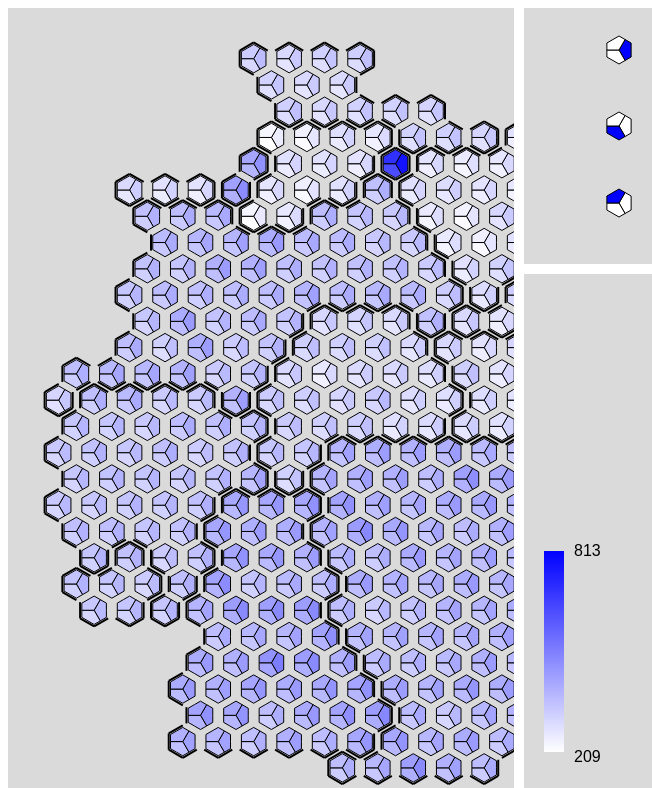
D3 v6 page, settled after 480 driven frames (8 s of simulated time); the page loaded 4 data file(s).


// ── germany_visualization.js
// Erstelle eine Farbskala für die Hexagone (Weiß bis Blau)
let colorScale = d3.scaleLinear()
    .domain([0, 1000]) // Wertebereich
    .range(["white", "blue"]); // Farbverlauf von Weiß bis Blau

const SHOW_BAR_CHART = false;

let chartContainerHeight = 0;
let dataFiles = [];

let hexRadius = 14; // Größe des Hexagons (Standardwert)
let outerHexRadius = 16; // Größe für die äußere Umrandung (Standardwert)
let xScale, yScale; 
let nodes;
let scaleFactor;
let date1, date2, date3

let selectedHexagonId = null; 

function getQuestionNumberFromUrl() {
    const urlParams = new URLSearchParams(window.location.search);
    return urlParams.get('questionNumber'); // Gibt z. B. "1", "2" oder "3" zurück
}

const questionNumber = getQuestionNumberFromUrl(); // z. B. "2"

// Du definierst hier die Pfade je nach Task
const dataConfig = {
    "1": [
        "rki_data/rki_custom_2020-01-27_qN1.json",
        "rki_data/rki_custom_2020-04-27_qN1.json",
        "rki_data/rki_custom_2020-07-27_qN1.json"
    ],
    "2": [
        "rki_data/rki_custom_2024-07-09_qN2.json",
        "rki_data/rki_custom_2024-07-16_qN2.json",
        "rki_data/rki_custom_2024-07-23_qN2.json"
    ],
    "3": [
        "rki_data/rki_custom_2023-12-07_qN3.json",
        "rki_data/rki_custom_2023-12-14_qN3.json",
        "rki_data/rki_custom_2023-12-21_qN3.json"
    ]
};

// Fallback für ungültige oder fehlende Task-Parameter
const selectedFiles = dataConfig[questionNumber] || dataConfig["1"];


Promise.all([
    d3.json('landkreis_data.json'),
    d3.json(selectedFiles[0]),
    d3.json(selectedFiles[1]),
    d3.json(selectedFiles[2])
]).then(([landkreisData, rki_data_1, rki_data_2, rki_data_3]) => {
// Lade beide JSON-Dateien (Landkreisdaten und multivariate Daten)
/*Promise.all([
    d3.json('landkreis_data.json'), // Landkreisdaten (Koordinaten und IDs)
    //d3.json('multivariate_test_data2.json'), // Multivariate Daten (Werte für verschiedene Tage)
    //d3.json('2023-12-07_rki_data.json'),
    //d3.json('2023-12-14_rki_data.json'),
    d3.json('rki_data/rki_custom_2023-12-07.json'),
    d3.json('rki_data/rki_custom_2023-12-14.json'),
    d3.json('rki_data/rki_custom_2023-12-21.json')
    //d3.json('2023-12-21_rki_data.json')
]).then(([landkreisData, rki231207, rki231214, rki231221]) => {*/
    // Extrahiere die Tage als Schlüssel aus den multivariaten Daten

    dataFiles = [rki_data_1, rki_data_2, rki_data_3];
    dates = []
    dataFiles.forEach(dataFile => {
        dates.push(dataFile.results[1].day) // Hole aus Eintrag "1" den Key für den Tag
        dataFile.results = dataFile.results.filter(entry => entry.name !== "00000");
    });

    const elementDate1 = d3.select("#date1");
    const elementDate2 = d3.select("#date2");
    const elementDate3 = d3.select("#date3");
    elementDate1.text(formatDate(dates[0]))
    elementDate2.text(formatDate(dates[1]))
    elementDate3.text(formatDate(dates[2]))
    date1 = dates[0]
    date2 = dates[1]
    date3 = dates[2]

    // Initialisiere die Karte mit den Landkreisdaten
    chartContainerHeight = document.getElementById("chart-container").clientHeight;
    createNodeList(landkreisData)
    hexMapContainer = document.getElementById("leftContainer");
    scaleFactor = getScaleFactor(nodes, hexMapContainer.clientWidth, hexMapContainer.clientHeight);
    nodes.forEach(node => {
        node.x *= scaleFactor;
        node.y *= scaleFactor;
    });
    hexRadius *= scaleFactor;
    outerHexRadius *= scaleFactor;
    initializeHexagonMap();

    // Hexagone neben den Dropdowns anzeigen
    renderSingleHexagon('hex-date1', 'first');
    renderSingleHexagon('hex-date2', 'second');
    renderSingleHexagon('hex-date3', 'third');

    //Event Listener für Größenveränderung
    window.addEventListener("resize", () => {
        newWidth = container.clientWidth;
        newHeight = container.clientHeight;
        newScaleFactor = getScaleFactor(nodes, newWidth, newHeight);
    
        nodes.forEach(node => {
            node.x *= newScaleFactor;
            node.y *= newScaleFactor;
        });
    
        hexRadius *= newScaleFactor;
        outerHexRadius *= newScaleFactor;
    
        d3.select("#leftContainer svg").selectAll("*").remove();
        initializeHexagonMap();
        updateAll(date1, date2, date3);
    })
    updateAll(date1, date2, date3);
});

function updateAll(date1, date2, date3) {
    // Die Funktionen, die die Daten aktualisieren
    updateLegend(date1, date2, date3, dataFiles);
    updateHexagonColors(date1, date2, date3);
}

function getScaleFactor(landkreisData, containerWidth, containerHeight) {
    // Bestimme den min/max-Wert der X- und Y-Koordinaten in den Nodes
    const xExtent = d3.extent(nodes, d => d.x);
    const yExtent = d3.extent(nodes, d => d.y);

    // Berechne die Breite und Höhe der Datenverteilung (Spannweite)
    const dataWidth = xExtent[1] - xExtent[0];
    const dataHeight = yExtent[1] - yExtent[0];

    // Berechne den Skalierungsfaktor für beide Achsen
    const scaleX = containerWidth / dataWidth;
    const scaleY = containerHeight / dataHeight;
    // Verwende den kleineren der beiden Faktoren, um Verzerrungen zu vermeiden
    return Math.min(scaleX, scaleY) * 0.9; // 90% des Containers nutzen, damit Abstand bleibt
}


function getDataFileByDate(date) {
    dataFile = null
    dataFiles.forEach(dF => {
        if (date === dF.results[1].day)
            {
                dataFile = dF;
            } 
    });
    return dataFile;
}

// Funktion zum Erstellen eines Balkendiagramms für das ausgewählte Hexagon
function updateBarChartForHexagon(hexagonId, date1, date2, date3) {

    if(!SHOW_BAR_CHART)
    {
        return; 
    }
    // Versuche, die Daten für das Hexagon basierend auf den Datenpunkten zu finden
    const date1Data = getDataFileByDate(date1) ? getDataFileByDate(date1).results.find(d => d.name === hexagonId) : null;
    const date2Data = getDataFileByDate(date2) ? getDataFileByDate(date2).results.find(d => d.name === hexagonId) : null;
    const date3Data = getDataFileByDate(date3) ? getDataFileByDate(date3).results.find(d => d.name === hexagonId) : null;
    //const date3Data = multivariateData[date3] ? multivariateData[date3].find(d => d.id === hexagonId) : null;

    // Wenn es keine Daten gibt, setze Standardwerte
    const chartData = [
        { date: date1, value: date1Data ? date1Data.compartments.MildInfections : 0 }, // Wert für Datum 1
        { date: date2, value: date2Data ? date2Data.compartments.MildInfections : 0 }, // Wert für Datum 2
        { date: date3, value: date3Data ? date3Data.compartments.MildInfections : 0 }  // Wert für Datum 3
    ];

    // Ermittle die verfügbare Höhe der Box dynamisch
    const chartContainer = document.getElementById("chart-container");
    const margin = { top: 20, right: 30, bottom: 30, left: 40 };
    const width = chartContainer.clientWidth - margin.left - margin.right; // Verfügbare Breite der Box
    const height = chartContainerHeight - margin.top - margin.bottom; // Verfügbare Höhe der Box

    // Lösche das alte Diagramm, falls es existiert
    d3.select("#chart-container").selectAll("*").remove();

    // Erstelle das SVG
    const svg = d3.select("#chart-container").append("svg")
        .attr("width", width + margin.left + margin.right)
        .attr("height", height + margin.top + margin.bottom)
        .append("g")
        .attr("transform", `translate(${margin.left},${margin.top})`);

    // X-Skala für die Daten (Datum 1, Datum 2 und Datum 3)
    const x = d3.scaleBand()
        .domain(chartData.map(d => formatDate(d.date)))
        .range([0, width])
        .padding(0.2);

    // Y-Skala für die Werte
    const y = d3.scaleLinear()
        .domain([0, d3.max(chartData, d => d.value)])
        .range([height, 0]);

    // X-Achse hinzufügen
    svg.append("g")
        .attr("transform", `translate(0,${height})`)
        .call(d3.axisBottom(x));

    // Y-Achse hinzufügen
    svg.append("g")
        .call(d3.axisLeft(y));

    // Balken hinzufügen und die Breite begrenzen
    svg.selectAll(".bar")
        .data(chartData)
        .enter().append("rect")
        .attr("class", "bar")
        .attr("x", d => x(formatDate(d.date)))
        .attr("y", d => y(d.value))
        .attr("width", x.bandwidth())
        .attr("height", d => height - y(d.value))
        .attr("fill", d => colorScale(d.value)) // Farbe basierend auf der Farbskala
        .attr("stroke", "black")  // **Schwarze Umrandung**
        .attr("stroke-width", 1); // **Dicke der Umrandung**
}

function updateInfoBox(d, dates, values) {
    const params = new URLSearchParams(window.location.search);
    const randQ = params.get("randQ");
        // Zeige die Informationen im Info-Bereich an
        d3.select("#info-content-box").html(`
            <p><strong>Region:</strong> ${d.properties.GEN}</p>
            <p><strong>Bundesland:</strong> ${getBundeslandName(d)}</p>
        `);
}

// Funktion zur Anzeige der vertikalen Legende in der neuen Box (Grüne Box)
function updateLegend(date1, date2, date3) {
    const { minValue: min1, maxValue: max1 } = getMinMaxValues(date1);
    const { minValue: min2, maxValue: max2 } = getMinMaxValues(date2);
    const { minValue: min3, maxValue: max3 } = getMinMaxValues(date3);

    // Finde den kleineren Min-Wert und den größeren Max-Wert
    const overallMinValue = Math.min(min1, min2, min3);
    const overallMaxValue = Math.max(max1, max2, max3);

    colorScale = d3.scaleLinear()
        .domain([overallMinValue, overallMaxValue]) // Wertebereich
        .range(["white", "blue"]);

    // Lösche die vorherige Legende
    d3.select("#legend-container").selectAll("*").remove();

    // Ermittle die verfügbare Höhe des Legend-Containers dynamisch
    const legendContainer = document.getElementById("legend-container");
    const availableHeight = legendContainer.clientHeight; // Verfügbare Höhe der Legende
    const svgWidth = 80;
    const svgHeight = availableHeight - 20; // Verfügbare Höhe für die SVG

    // Erstelle ein SVG für die Legende
    const legendSvg = d3.select("#legend-container").append("svg")
        .attr("width", svgWidth)
        .attr("height", svgHeight);

    // Farbverlauf erstellen (blau bis weiß) von oben nach unten
    const gradient = legendSvg.append("defs")
      .append("linearGradient")
      .attr("id", "legendGradient")
      .attr("x1", "0%")
      .attr("x2", "0%")
      .attr("y1", "0%")
      .attr("y2", "100%"); // Vertikaler Farbverlauf

    gradient.append("stop")
      .attr("offset", "0%")
      .attr("stop-color", "blue");  // Blau oben

    gradient.append("stop")
      .attr("offset", "100%")
      .attr("stop-color", "white");  // Weiß unten

    // Rechteck für den Farbverlauf hinzufügen (vertikal)
    legendSvg.append("rect")
      .attr("x", 10)
      .attr("y", 10)
      .attr("width", 20)
      .attr("height", svgHeight - 40)  // Passe die Höhe des Rechtecks an die verfügbare SVG-Höhe an
      .style("fill", "url(#legendGradient)");

    // Max-Wert (oben) anzeigen
    legendSvg.append("text")
      .attr("x", 40)
      .attr("y", 15)
      .attr("text-anchor", "start")
      .text(`${Math.round(overallMaxValue)}`);

    // Min-Wert (unten) anzeigen
    legendSvg.append("text")
      .attr("x", 40)
      .attr("y", svgHeight - 20)
      .attr("text-anchor", "start")
      .text(`${Math.round(overallMinValue)}`);
}

// Funktion zur Berechnung der Min- und Max-Werte eines bestimmten Datums
function getMinMaxValues(date) {
    const dateData = getDataFileByDate(date);
    const values = dateData.results.map(d => d.compartments.MildInfections);
    const minValue = Math.min(...values);
    const maxValue = Math.max(...values);
    return { minValue, maxValue };
}

function createNodeList(landkreisData) {
    // Skaliere die Positionen basierend auf den geographischen Koordinaten
    const xExtent = d3.extent(landkreisData.features, d => d.geometry.coordinates[0]);
    const yExtent = d3.extent(landkreisData.features, d => d.geometry.coordinates[1]);

    xScale = d3.scaleLinear().domain(xExtent).range([50, 750]);
    yScale = d3.scaleLinear().domain(yExtent).range([750, 50]); // Spiegelung der Y-Achse

    // Aktualisiere die Positionen der Hexagone basierend auf den geographischen Daten
    nodes = landkreisData.features.map((d, i) => ({
        id: d.properties.RS, // Verwende die ID aus den Landkreisdaten
        x: xScale(d.geometry.coordinates[0]),
        y: yScale(d.geometry.coordinates[1]),
        properties: d.properties
    }));

    
    // Sortiere die Liste `nodes` zunächst nach den X-Koordinaten
    nodes.sort((a, b) => a.x - b.x);

    // Weises jedem eindeutigen X-Wert einen aufsteigenden `Hex_x`-Wert zu
    let currentHexX = 1;
    let previousX = Math.round(nodes[0].x*10)/10;

    nodes.forEach((node) => {
        if (Math.round(node.x*10)/10 !== previousX) {
            currentHexX++;  // Erhöhe `Hex_x` nur bei einem neuen X-Wert
            previousX = Math.round(node.x*10)/10;
        }
        node.Hex_x = currentHexX;
    });

    // Sortiere die Liste `nodes` jetzt nach den Y-Koordinaten
    nodes.sort((a, b) => a.y - b.y);

    // Weises jedem eindeutigen Y-Wert einen aufsteigenden `Hex_y`-Wert zu
    let currentHexY = 1;
    let previousY = Math.round(nodes[0].y*10)/10;

    nodes.forEach((node) => {
        if (Math.round(node.y*10)/10 !== previousY) {
            currentHexY++;  // Erhöhe `Hex_y` nur bei einem neuen Y-Wert
            previousY = Math.round(node.y*10)/10;
        }
        node.Hex_y = currentHexY;
    });
}

function highlightSelectedHexagon(selectedId) {
    // Entferne vorherige Hervorhebung
    d3.selectAll(".hexagon-selected").classed("hexagon-selected", false)
        .style("stroke", "black") // Standardfarbe zurücksetzen
        .style("stroke-width", 1); // Standard-Stärke zurücksetzen

    // Falls ein Hexagon ausgewählt wurde, markiere es rot
    if (selectedId !== null) {
        d3.selectAll(`[data-id='${selectedId}']`)
            .classed("hexagon-selected", true)
            .style("stroke", "red")
            .style("stroke-width", 1);
    }
}


// Funktion zur Initialisierung der Hexagon-Karte
function initializeHexagonMap() {
    const svg = d3.select("#leftContainer svg");

    // Zeichne jede Seite eines Hexagons als separate Linie
    svg.append("g")
    .attr("class", "hexagons-outer")
    .selectAll("g")
    .data(nodes)
    .enter()
    .append("g")
    .attr("class", "hexagon-outer")
    .each(function (d) {
        drawOuterHexagon(d, this);
        colorHexagonSides(d, getNodeNeighbours(d, nodes), this)   
    });

    // Tooltip erstellen
    tooltip = d3.select("body")
        .append("div")
        .attr("class", "tooltip")
        .style("position", "absolute")
        .style("background-color", "white")
        .style("padding", "5px")
        .style("border", "1px solid black")
        .style("border-radius", "5px")
        .style("visibility", "hidden"); // Standardmäßig unsichtbar

    // Zeichne das erste Drittel der Hexagone
    svg.append("g")
    .attr("class", "hexagons-first")
    .selectAll("polygon")
    .data(nodes)
    .enter().append("polygon")
    .attr("class", "hexagon-first")
    .attr("data-id", d => d.id)  
    .attr("points", d => calculateThreeSegmentHexagonPoints(d.x, d.y, hexRadius, 'first')) // Erstes Drittel
    .style("fill", "lightgray")
    .style("stroke", "black")
    //.attr("transform", d => `rotate(30, ${d.x}, ${d.y})`)
    .on("mouseover", function(event, d) {
        // Hexagon hervorheben und Label sichtbar machen
        d3.select(this).style("stroke-width", 2).style("cursor", "pointer");
        tooltip.style("visibility", "visible") // Tooltip sichtbar machen
                .html(`${d.properties.GEN}`) // GEN anzeigen
                .style("top", (event.pageY - 10) + "px")
                .style("left", (event.pageX + 10) + "px");
    })
    .on("mouseout", function(event, d) {
        // Hexagon zurücksetzen und Label verstecken
        d3.select(this).style("stroke-width", 1);
        tooltip.style("visibility", "hidden"); // Tooltip verstecken
    })
    .on("click", function(event, d) {
        const value1 = getValueForHexagon(d.id, date1, getDataFileByDate(date1));
        const value2 = getValueForHexagon(d.id, date2, getDataFileByDate(date2));
        const value3 = getValueForHexagon(d.id, date3, getDataFileByDate(date3));
        
        selectedHexagonId = d.id;
        highlightSelectedHexagon(selectedHexagonId);
        //Update InfoBox 
        updateInfoBox(d, [date1, date2, date3], [value1, value2, value3]);
        // Aktualisiere das Balkendiagramm basierend auf dem ersten Datum
        updateBarChartForHexagon(d.id, date1, date2, date3);
    });

    // Zeichne das zweite Drittel der Hexagone
    svg.append("g")
    .attr("class", "hexagons-second")
    .selectAll("polygon")
    .data(nodes)
    .enter().append("polygon")
    .attr("class", "hexagon-second")
    .attr("data-id", d => d.id)  
    .attr("points", d => calculateThreeSegmentHexagonPoints(d.x, d.y, hexRadius, 'second')) // Zweites Drittel
    .style("fill", "lightgray")
    .style("stroke", "black")
    //.attr("transform", d => `rotate(30, ${d.x}, ${d.y})`)
    .on("mouseover", function(event, d) {
        // Hexagon hervorheben und Label sichtbar machen
        d3.select(this).style("stroke-width", 2).style("cursor", "pointer");
        tooltip.style("visibility", "visible") // Tooltip sichtbar machen
                .html(`${d.properties.GEN}`) // GEN anzeigen
                .style("top", (event.pageY - 10) + "px")
                .style("left", (event.pageX + 10) + "px");
    })
    .on("mouseout", function(event, d) {
        // Hexagon zurücksetzen und Label verstecken
        d3.select(this).style("stroke-width", 1);
        tooltip.style("visibility", "hidden"); // Tooltip verstecken
    })
    .on("click", function(event, d) {

        const value1 = getValueForHexagon(d.id, date1, getDataFileByDate(date1));
        const value2 = getValueForHexagon(d.id, date2, getDataFileByDate(date2));
        const value3 = getValueForHexagon(d.id, date3, getDataFileByDate(date3));

        selectedHexagonId = d.id;
        highlightSelectedHexagon(selectedHexagonId);
        //Update InfoBox 
        updateInfoBox(d, [date1, date2, date3], [value1, value2, value3]);
        // Aktualisiere das Balkendiagramm basierend auf dem ersten Datum
        updateBarChartForHexagon(d.id, date1, date2, date3);
    });
    // Zeichne das dritte Drittel der Hexagone
    svg.append("g")
    .attr("class", "hexagons-third")
    .selectAll("polygon")
    .data(nodes)
    .enter().append("polygon")
    .attr("class", "hexagon-third")
    .attr("data-id", d => d.id)  
    .attr("points", d => calculateThreeSegmentHexagonPoints(d.x, d.y, hexRadius, 'third')) // Drittes Drittel
    .style("fill", "lightgray")
    .style("stroke", "black")
    //.attr("transform", d => `rotate(30, ${d.x}, ${d.y})`)
    .on("mouseover", function(event, d) {
        // Hexagon hervorheben und Label sichtbar machen
        d3.select(this).style("stroke-width", 2).style("cursor", "pointer");
        tooltip.style("visibility", "visible") // Tooltip sichtbar machen
                .html(`${d.properties.GEN}`) // GEN anzeigen
                .style("top", (event.pageY - 10) + "px")
                .style("left", (event.pageX + 10) + "px");
    })
    .on("mouseout", function(event, d) {
        // Hexagon zurücksetzen und Label verstecken
        d3.select(this).style("stroke-width", 1);
        tooltip.style("visibility", "hidden"); // Tooltip verstecken
    })
    .on("click", function(event, d) {

        const value1 = getValueForHexagon(d.id, date1, getDataFileByDate(date1));
        const value2 = getValueForHexagon(d.id, date2, getDataFileByDate(date2));
        const value3 = getValueForHexagon(d.id, date3, getDataFileByDate(date3));

        selectedHexagonId = d.id;
        highlightSelectedHexagon(selectedHexagonId);
        //Update InfoBox 
        updateInfoBox(d, [date1, date2, date3], [value1, value2, value3]);
        // Aktualisiere das Balkendiagramm basierend auf dem ersten Datum
        updateBarChartForHexagon(d.id, date1, date2, date3);
    });

    // Füge die unsichtbaren Labels hinzu
    svg.append("g")
        .attr("class", "labels")
        .selectAll("text")
        .data(nodes)
        .enter().append("text")
        .attr("id", d => `label-${d.id}`)
        .attr("x", d => d.x + hexRadius + 2)
        .attr("y", d => d.y + 3) // Leichte Vertikale Verschiebung zur Zentrierung
        .text(d => d.properties.GEN)
        .style("font-size", "10px")
        .style("fill", "black")
        .style("visibility", "hidden"); // Standardmäßig verstecken
    
}

// Funktion zur Berechnung der Hexagon-Punkte für drei gleich große Segmente
function calculateThreeSegmentHexagonPoints(x, y, radius, segment) {
    const hexagonPoints = [];
    
    // Berechne die sechs Punkte eines Hexagons
    for (let i = 0; i < 12; i++) {
        const angle = 2 * Math.PI / 12 * i; // 30 Grad Schritte
        const x_i = x + radius * Math.cos(angle);
        const y_i = y + radius * Math.sin(angle);
        hexagonPoints.push([x_i, y_i]);
    }

    // Wähle die Punkte für das gewünschte Segment aus
    let points = [];
    points.push([x, y]); // Mittelpunkt des Hexagons

    if (segment === 'first') {
        // Segment von 300 bis 60 Grad
        points.push([(hexagonPoints[9][0] + hexagonPoints[11][0])/2, (hexagonPoints[9][1] + hexagonPoints[11][1])/2 ]);
        points.push(hexagonPoints[11]); // 300 Grad
        points.push([(hexagonPoints[11][0] + hexagonPoints[1][0])/2, (hexagonPoints[11][1] + hexagonPoints[1][1])/2 ]);
        points.push(hexagonPoints[1]);  // 60 Grad
        points.push([(hexagonPoints[1][0] + hexagonPoints[3][0])/2, (hexagonPoints[1][1] + hexagonPoints[3][1])/2 ]);
    } else if (segment === 'second') {
        // Segment von 60 bis 180 Grad
        points.push([(hexagonPoints[1][0] + hexagonPoints[3][0])/2, (hexagonPoints[1][1] + hexagonPoints[3][1])/2 ]);
        points.push(hexagonPoints[3]); 
        points.push([(hexagonPoints[3][0] + hexagonPoints[5][0])/2, (hexagonPoints[3][1] + hexagonPoints[5][1])/2 ]);
        points.push(hexagonPoints[5]); 
        points.push([(hexagonPoints[5][0] + hexagonPoints[7][0])/2, (hexagonPoints[5][1] + hexagonPoints[7][1])/2 ]);
          // 180 Grad
    } else if (segment === 'third') {
        // Segment von 180 bis 300 Grad
        points.push([(hexagonPoints[5][0] + hexagonPoints[7][0])/2, (hexagonPoints[5][1] + hexagonPoints[7][1])/2 ]);
        points.push(hexagonPoints[7]);
        points.push([(hexagonPoints[7][0] + hexagonPoints[9][0])/2, (hexagonPoints[7][1] + hexagonPoints[9][1])/2 ]);
        points.push(hexagonPoints[9]);  // 240 Grad
        points.push([(hexagonPoints[9][0] + hexagonPoints[11][0])/2, (hexagonPoints[9][1] + hexagonPoints[11][1])/2]);
    }

    // Rückgabe als String, um sie als Polygonpunkte zu verwenden
    return points.map(point => point.join(',')).join(' ');
}

// Funktion, um den Wert eines Hexagons (ID) für ein bestimmtes Datum zu holen
function getValueForHexagon(id, date, dateData) {
    const hexData = dateData.results.find(d => d.name === id); // Finde das Hexagon mit der passenden ID
    return hexData ? hexData.compartments.MildInfections : 'Keine Daten'; // Gib den Wert zurück, oder "Keine Daten", falls nicht gefunden
}

// Funktion zur Aktualisierung der Hexagon-Farben basierend auf den ausgewählten Tagesdaten
function updateHexagonColors(date1, date2, date3) {
    const date1Data = getDataFileByDate(date1); // Daten für Datum 1
    const date2Data = getDataFileByDate(date2); // Daten für Datum 2
    const date3Data = getDataFileByDate(date3); // Daten für Datum 3
    const valueByIdDate1 = {};
    const valueByIdDate2 = {};
    const valueByIdDate3 = {};

    // Mappe die Werte nach den IDs der Hexagone
    date1Data.results.forEach(d => {
        valueByIdDate1[d.name] = d.compartments.MildInfections; // Beispiel: ID 1 hat den Wert 527 für Datum 1
    });

    date2Data.results.forEach(d => {
        valueByIdDate2[d.name] = d.compartments.MildInfections; // Beispiel: ID 1 hat den Wert 300 für Datum 2
    });

    date3Data.results.forEach(d => {
        valueByIdDate3[d.name] = d.compartments.MildInfections; // Beispiel: ID 1 hat den Wert 400 für Datum 3
    });

    // Aktualisiere das erste Segment der Hexagon-Füllfarben basierend auf den Daten von Datum 1
    d3.selectAll(".hexagon-first")
        .transition().duration(500)
        .style("fill", d => {
            const value = valueByIdDate1[d.id] || 0; // Hol den Wert für die aktuelle ID (Fallback auf 0)
            return colorScale(value); // Nutze die Farbskala für den Farbverlauf
        });

    // Aktualisiere das zweite Segment der Hexagon-Füllfarben basierend auf den Daten von Datum 2
    d3.selectAll(".hexagon-second")
        .transition().duration(500)
        .style("fill", d => {
            const value = valueByIdDate2[d.id] || 0; // Hol den Wert für die aktuelle ID (Fallback auf 0)
            return colorScale(value); // Nutze die Farbskala für den Farbverlauf
        });

    // Aktualisiere das dritte Segment der Hexagon-Füllfarben basierend auf den Daten von Datum 3
    d3.selectAll(".hexagon-third")
        .transition().duration(500)
        .style("fill", d => {
            const value = valueByIdDate3[d.id] || 0; // Hol den Wert für die aktuelle ID (Fallback auf 0)
            return colorScale(value); // Nutze die Farbskala für den Farbverlauf
        });
}

// Funktion zur Rückgabe der Farbe basierend auf dem Bundesland
function getColorByBL(bl) {
    switch (bl) {
        case "B": return "red";
        case "HB": return "blue";
        case "HH": return "green";
        case "NI": return "orange";
        case "ST": return "purple";
        case "SH": return "yellow";
        case "NW": return "pink";
        case "MV": return "brown";
        case "SL": return "cyan";
        case "TH": return "magenta";
        case "BY": return "lime";
        case "BW": return "gold";
        case "SN": return "coral";
        case "RP": return "teal";
        case "BB": return "navy";
        case "HE": return "lightblue";
        default: return "gray"; // Standardfarbe, falls kein BL passt
    }
}

// Funktion, um ein einzelnes Hexagon mit drei markierten Segmenten zu rendern
function renderSingleHexagon(svgId, segment) {
    const svg = d3.select(`#${svgId}`);
    const width = 30;
    const height = 30;
    const hexRadius = 14;
    
    const hexagonPoints = [];
    const x = width / 2;
    const y = height / 2;
    
    // Berechne die 12 Punkte für das Hexagon
    for (let i = 0; i < 12; i++) {
        const angle = 2 * Math.PI / 12 * i;
        const x_i = x + hexRadius * Math.cos(angle);
        const y_i = y + hexRadius * Math.sin(angle);
        hexagonPoints.push([x_i, y_i]);
    }

    // Zeichne alle drei Segmente, aber fülle nur das übergebene
    const segments = ['first', 'second', 'third'];

    segments.forEach((seg, index) => {
        let points = [];
        points.push([x, y]); // Mittelpunkt des Hexagons

        if (seg === 'first') {
            // Segment von 300 bis 60 Grad
            points.push([(hexagonPoints[9][0] + hexagonPoints[11][0]) / 2, (hexagonPoints[9][1] + hexagonPoints[11][1]) / 2]);
            points.push(hexagonPoints[11]); // 300 Grad
            points.push([(hexagonPoints[11][0] + hexagonPoints[1][0]) / 2, (hexagonPoints[11][1] + hexagonPoints[1][1]) / 2]);
            points.push(hexagonPoints[1]); // 60 Grad
            points.push([(hexagonPoints[1][0] + hexagonPoints[3][0]) / 2, (hexagonPoints[1][1] + hexagonPoints[3][1]) / 2]);
        } else if (seg === 'second') {
            // Segment von 60 bis 180 Grad
            points.push([(hexagonPoints[1][0] + hexagonPoints[3][0]) / 2, (hexagonPoints[1][1] + hexagonPoints[3][1]) / 2]);
            points.push(hexagonPoints[3]);
            points.push([(hexagonPoints[3][0] + hexagonPoints[5][0]) / 2, (hexagonPoints[3][1] + hexagonPoints[5][1]) / 2]);
            points.push(hexagonPoints[5]);
            points.push([(hexagonPoints[5][0] + hexagonPoints[7][0]) / 2, (hexagonPoints[5][1] + hexagonPoints[7][1]) / 2]);
        } else if (seg === 'third') {
            // Segment von 180 bis 300 Grad
            points.push([(hexagonPoints[5][0] + hexagonPoints[7][0]) / 2, (hexagonPoints[5][1] + hexagonPoints[7][1]) / 2]);
            points.push(hexagonPoints[7]);
            points.push([(hexagonPoints[7][0] + hexagonPoints[9][0]) / 2, (hexagonPoints[7][1] + hexagonPoints[9][1]) / 2]);
            points.push(hexagonPoints[9]); // 240 Grad
            points.push([(hexagonPoints[9][0] + hexagonPoints[11][0]) / 2, (hexagonPoints[9][1] + hexagonPoints[11][1]) / 2]);
        }

        // Zeichne das Segment
        svg.append("polygon")
            .attr("points", points.map(point => point.join(",")).join(" "))
            .style("fill", seg === segment ? "blue" : "white")
            .style("stroke", "black");
    });
}

function colorHexagonSides(node, neighbours, dom) {
    const hexGroup = d3.select(dom);
    // Definiere die relativen Positionen der sechs Nachbarn udn der Seiten
    neighbours.forEach((nb, iteration) => {
        if(nb === "NoNeighbour")
        {
            side = getSideByIndex(iteration)
            hexGroup.select(`.side-${side}`)
                    //.style("stroke", getColorByBL(node.properties.BL));
                    .style("stroke", "black");
        }
        else if(nb.properties.BL != node.properties.BL)
            {
                //side = getSideByOffset(node.Hex_x-nb.Hex_x, node.Hex_y-nb.Hex_y)
                side = getSideByOffset(nb.Hex_x-node.Hex_x, nb.Hex_y-node.Hex_y)
                hexGroup.select(`.side-${side}`)
                    //.style("stroke", getColorByBL(node.properties.BL)); // Verwende die Farbe für die entsprechende Seite
                    .style("stroke", "black");
            }
        
    });
}

// Funktion zur Abfrage des Seitenindex 's' basierend auf dx und dy
function getSideByOffset(dx, dy) {
    // Suche in der neighbourOffsets-Liste nach dem passenden Eintrag
    const neighbourOffsets = [
        { dx: -2, dy: 0, s: 3 },   // Linker Nachbar
        { dx: 2, dy: 0, s: 0 },    // Rechter Nachbar
        { dx: -1, dy: -1, s: 4},   // Oben links
        { dx: -1, dy: 1, s: 2 },   // Unten links
        { dx: 1, dy: -1, s: 5 },   // Oben rechts
        { dx: 1, dy: 1, s: 1 }     // Unten rechts
    ];
    const match = neighbourOffsets.find(offset => offset.dx === dx && offset.dy === dy);
    
    // Wenn ein Eintrag gefunden wurde, gib 's' zurück, ansonsten null (falls kein Match)
    return match ? match.s : null;
}

function getSideByIndex(side) {
    // Suche in der neighbourOffsets-Liste nach dem passenden Eintrag
    const neighbourOffsets = [
        { dx: -2, dy: 0, s: 3 },   // Linker Nachbar
        { dx: 2, dy: 0, s: 0 },    // Rechter Nachbar
        { dx: -1, dy: -1, s: 4},   // Oben links
        { dx: -1, dy: 1, s: 2 },   // Unten links
        { dx: 1, dy: -1, s: 5 },   // Oben rechts
        { dx: 1, dy: 1, s: 1 }     // Unten rechts
    ];
    return neighbourOffsets[side].s;
}


// Funktion zur Ermittlung der Nachbarn eines Hexagons
function getNodeNeighbours(node, nodes) {
    neighbours = []
    // Definiere die relativen Positionen der sechs Nachbarn
    const neighbourOffsets = [
        { dx: -2, dy: 0},   // Linker Nachbar
        { dx: 2, dy: 0},    // Rechter Nachbar
        { dx: -1, dy: -1},   // Oben links
        { dx: -1, dy: 1},   // Unten links
        { dx: 1, dy: -1},   // Oben rechts
        { dx: 1, dy: 1}     // Unten rechts
    ];
    
    // Nachbarn anhand der Offsets suchen
    neighbourOffsets.forEach(nO => {
        neighbourFound = false
        dx = nO.dx
        dy = nO.dy
        node_neighbour_x = node.Hex_x + dx
        node_neighbour_y = node.Hex_y + dy
        nodes.forEach(n => {
            if(n.Hex_x === node_neighbour_x && n.Hex_y === node_neighbour_y)
                {
                    neighbours.push(n);
                    neighbourFound = true
                }
        });
        if(neighbourFound == false)
        {
            neighbours.push("NoNeighbour")
        }
    });
    return neighbours;
}

function calculateHexagonPoints(x, y, radius) {
    const angleOffset = Math.PI / 6; // 30 Grad Offset für pointy-top
    const points = [];
    for (let i = 0; i < 6; i++) {
        const angle = (2 * Math.PI / 6) * i - angleOffset;
        const x_i = x + radius * Math.cos(angle);
        const y_i = y + radius * Math.sin(angle);
        points.push([x_i, y_i]);
    }
    return points;
}

function drawOuterHexagon(d, hexgroupelement) {
    const points = calculateHexagonPoints(d.x, d.y, outerHexRadius);
    const hexGroup = d3.select(hexgroupelement);

    for (let i = 0; i < 6; i++) {
        const start = points[i];
        const end = points[(i + 1) % 6];
        hexGroup.append("line")
            .attr("x1", start[0])
            .attr("y1", start[1])
            .attr("x2", end[0])
            .attr("y2", end[1])
            .style("stroke", "none") // Standardfarbe für alle Seiten
            .style("stroke-width", 2)
            .attr("class", `side-${i}`);
    }
}

function formatDate(dateString) {
    const [year, month, day] = dateString.split("-");
    return `${day}.${month}.${year}`;
}
function getBundeslandName(d) {
    const bundeslandMap = {
        "01": "Schleswig-Holstein",
        "02": "Hamburg",
        "03": "Niedersachsen",
        "04": "Bremen",
        "05": "Nordrhein-Westfalen",
        "06": "Hessen",
        "07": "Rheinland-Pfalz",
        "08": "Baden-Württemberg",
        "09": "Bayern",
        "10": "Saarland",
        "11": "Berlin",
        "12": "Brandenburg",
        "13": "Mecklenburg-Vorpommern",
        "14": "Sachsen",
        "15": "Sachsen-Anhalt",
        "16": "Thüringen"
    };

    const rs = d.properties?.RS || d.RS || d.name || ""; // Fallback für verschiedene Formate
    const key = rs.toString().substring(0, 2); // Extrahiere die ersten zwei Ziffern

    return bundeslandMap[key] || "Unbekanntes Bundesland";
}

### data: landkreis_data.json
{
 "type": "FeatureCollection",
 "features": [
  {
   "type": "Feature",
   "geometry": {
    "type": "Point",
    "coordinates": "[... 2 items]"
   },
   "properties": {
    "RS": "09776",
    "GEN": "Lindau (Bodensee)",
    "BEZ": "LI",
    "BL": "BY",
    "id": 1
   }
  },
  {
   "type": "Feature",
   "geometry": {
    "type": "Point",
    "coordinates": "[... 2 items]"
   },
   "properties": {
    "RS": "09780",
    "GEN": "Oberallgäu",
    "BEZ": "OA",
    "BL": "BY",
    "id": 2
   }
  },
  {
   "type": "Feature",
   "geometry": {
    "type": "Point",
    "coordinates": "[... 2 items]"
   },
   "properties": {
    "RS": "09173",
    "GEN": "Bad Tölz-Wolfratshausen",
    "BEZ": "TÖL, WOR",
    "BL": "BY",
    "id": 3
   }
  },
  {
   "type": "Feature",
   "geometry": {
    "type": "Point",
    "coordinates": "[... 2 items]"
   },
   "properties": {
    "RS": "09777",
    "GEN": "Ostallgäu",
    "BEZ": "OAL, FÜS, MOD",
    "BL": "BY",
    "id": 4
   }
  },
  {
   "type": "Feature",
   "geometry": {
    "type": "Point",
    "coordinates": "[... 2 items]"
   },
   "properties": {
    "RS": "09180",
    "GEN": "Garmisch-Partenkirchen",
    "BEZ": "GAP",
    "BL": "BY",
    "id": 5
   }
  },
  {
   "type": "Feature",
   "geometry": {
    "type": "Point",
    "coordinates": "[... 2 items]"
   },
   "properties": {
    "RS": "08336",
    "GEN": "Lörrach",
    "BEZ": "LÖ",
    "BL": "BW",
    "id": 6
   }
  },
  {
   "type": "Feature",
   "geometry": {
    "type": "Point",
    "coordinates": "[... 2 items]"
   },
   "properties": {
    "RS": "08326",
    "GEN": "Schwarzwald-Baar-Kreis",
    "BEZ": "VS",
    "BL": "BW",
    "id": 7
   }
  },
  {
   "type": "Feature",
   "geometry": {
    "type": "Point",
    "coordinates": "[... 2 items]"
   },
   "properties": {
    "RS": "08337",
    "GEN": "Waldshut",
    "BEZ": "WT, SÄK",
    "BL": "BW",
    "id": 8
   }
  },
  "... 392 more items"
 ]
}